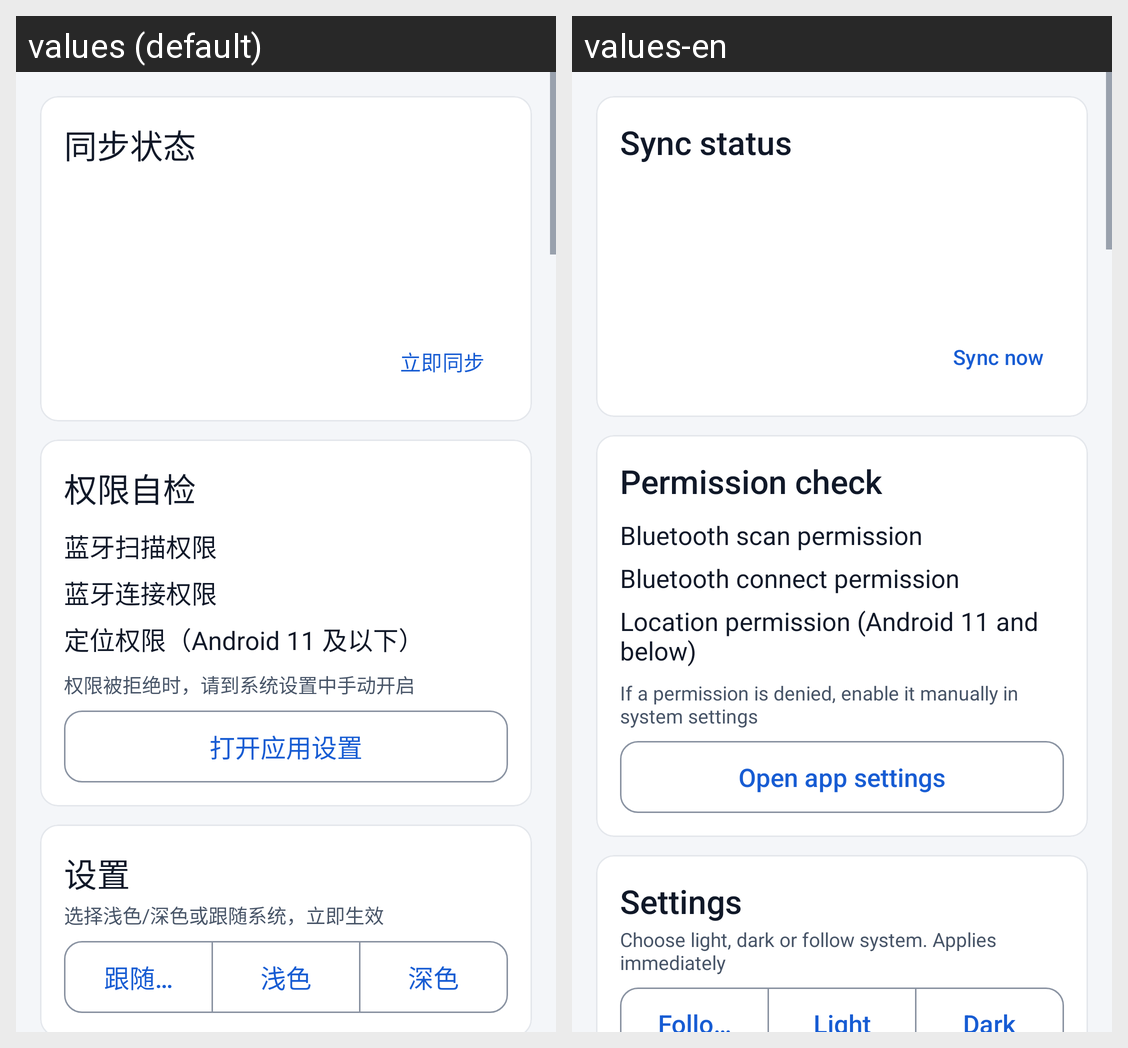

Here is an Android app screen in its default locale and in the app's own translations. Write out the translated-string differences for the strings that appear on this screen.
Android screen res/layout/fragment_profile.xml rendered under 2 locales, left to right: values (default), values-en. Device: Nexus 5 (rendered at 1080×1920; each locale shown at half size, 540×960, under a caption strip naming it); theme Theme.PKotlinApp.
Strings drawn on this screen, with the default value and each locale's value (text and hints the layout hard-codes, and strings that could not be matched under every locale, appear in the picture but are not listed):

profile_sync_title
  values: 同步状态
  values-en: Sync status

profile_sync_now
  values: 立即同步
  values-en: Sync now

profile_permissions_title
  values: 权限自检
  values-en: Permission check

profile_permission_scan
  values: 蓝牙扫描权限
  values-en: Bluetooth scan permission

profile_permission_connect
  values: 蓝牙连接权限
  values-en: Bluetooth connect permission

profile_permission_location
  values: 定位权限（Android 11 及以下）
  values-en: Location permission (Android 11 and below)

profile_permission_settings_hint
  values: 权限被拒绝时，请到系统设置中手动开启
  values-en: If a permission is denied, enable it manually in system settings

action_open_settings
  values: 打开应用设置
  values-en: Open app settings

profile_settings_title
  values: 设置
  values-en: Settings

profile_theme_desc
  values: 选择浅色/深色或跟随系统，立即生效
  values-en: Choose light, dark or follow system. Applies immediately

profile_theme_system
  values: 跟随系统
  values-en: Follow system

profile_theme_light
  values: 浅色
  values-en: Light

profile_theme_dark
  values: 深色
  values-en: Dark
